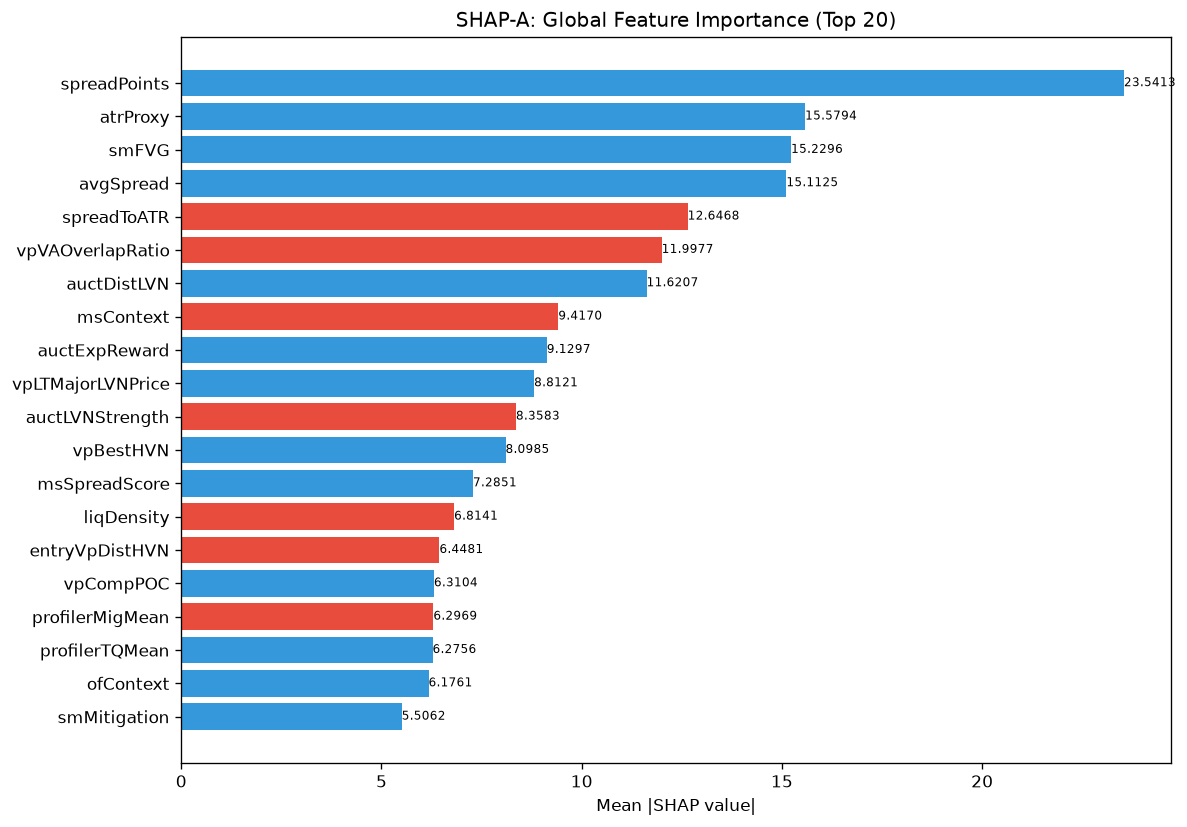

Data behind this chart, as committed beside it:
feature, category, mean_abs_shap, mean_shap, std_shap, rank
spreadPoints, unknown, 23.54, 1.837, 25.96, 1
atrProxy, unknown, 15.58, 5.83, 13, 2
smFVG, unknown, 15.23, 0.839, 15.97, 3
avgSpread, unknown, 15.11, 3.897, 18.03, 4
spreadToATR, unknown, 12.65, -0.743, 17.73, 5
vpVAOverlapRatio, unknown, 12, -1.245, 7.426, 6
auctDistLVN, unknown, 11.62, 0.2296, 9.153, 7
msContext, engine_composite, 9.417, -1.703, 11.22, 8
auctExpReward, unknown, 9.13, 0.3571, 5.635, 9
vpLTMajorLVNPrice, unknown, 8.812, 0.04881, 7.438, 10
auctLVNStrength, unknown, 8.358, -0.6538, 14.09, 11
vpBestHVN, unknown, 8.099, 1.42, 13.02, 12
msSpreadScore, unknown, 7.285, 0.4258, 9.137, 13
liqDensity, unknown, 6.814, -0.1437, 6.881, 14
entryVpDistHVN, unknown, 6.448, -0.11, 13.49, 15
vpCompPOC, unknown, 6.31, 0.9755, 3.989, 16
profilerMigMean, unknown, 6.297, -0.9659, 8.003, 17
profilerTQMean, unknown, 6.276, 0.4129, 4.617, 18
ofContext, engine_composite, 6.176, 0.933, 6.566, 19
smMitigation, unknown, 5.506, 0.5503, 5.073, 20
auctHVNStrength, unknown, 5.447, -1.025, 6.035, 21
vpNearestNakedPOC, unknown, 5.436, 0.2791, 5.821, 22
liqContext, engine_composite, 5.28, -0.6394, 7.848, 23
vpCompVAH, unknown, 5.26, 1.056, 3.255, 24
vpDailyPOC, unknown, 5.167, -0.7002, 11.58, 25
msCompression, unknown, 5.027, 0.4994, 6.529, 26
ofAbsorption, unknown, 4.926, 0.466, 4.316, 27
entryVpBestHVN, unknown, 4.815, -2.925, 19.98, 28
liqPremDisc, unknown, 4.778, -0.3977, 5.733, 29
vpLTMajorHVNStrength, unknown, 4.682, 0.1971, 3.148, 30
vpLTBalanceStability, unknown, 4.318, 0.6093, 6.881, 31
entryVpPOC, unknown, 4.3, 0.2641, 6.221, 32
entryAuctExpReward, unknown, 4.256, 0.312, 2.442, 33
ofFlowIntensity, unknown, 4.253, 0.2479, 3.852, 34
vpPriceVsPOC, unknown, 4.016, -0.2201, 3.284, 35
TP, unknown, 3.992, 1.005, 5.412, 36
smContext, engine_composite, 3.925, 0.1428, 5.896, 37
auctTargetPrice, unknown, 3.824, 0.288, 5.629, 38
ofDeltaProxy, unknown, 3.702, 0.7877, 3.172, 39
profilerBalMean, unknown, 3.554, 0.5254, 4.679, 40
vpLTPOCAcceleration, unknown, 3.363, -0.03236, 2.468, 41
vpLTPOCVelocity, unknown, 3.358, 0.7833, 2.277, 42
vpDevPOCSlope, unknown, 3.183, -0.2748, 5.078, 43
entryProfilerSamples, unknown, 3.118, 0.2346, 2.864, 44
msTickImbalance, unknown, 2.901, -0.9313, 3.213, 45
auctDistHVN, unknown, 2.837, 0.2179, 2.989, 46
vpDistNakedPOC_ATR, unknown, 2.728, -0.285, 2.636, 47
liqEqualHL, unknown, 2.728, 0.8142, 1.683, 48
smZoneQuality, unknown, 2.726, 0.3969, 2.044, 49
auctAcceptance, unknown, 2.582, 0.6135, 5.224, 50
vpDistToLVN, unknown, 2.457, 0.4096, 2.073, 51
vpLTAcceptanceAtPrice, unknown, 2.169, 0.3561, 2.528, 52
auctTargetConf, unknown, 2.125, -0.1984, 1.397, 53
entryVpVAH, unknown, 2.106, 0.0221, 1.895, 54
entryVpVAL, unknown, 2.084, 0.157, 2.881, 55
auctShapeConf, unknown, 2.062, -0.2947, 3.755, 56
vpLTMajorHVNPrice, unknown, 2.001, -0.4983, 4.04, 57
entryVpDistLVN, unknown, 1.952, 0.3064, 3.049, 58
vpLTTransitionScore, unknown, 1.877, 0.2155, 2.815, 59
structDistATR, unknown, 1.817, 0.1416, 3.834, 60
... 112 more rows
